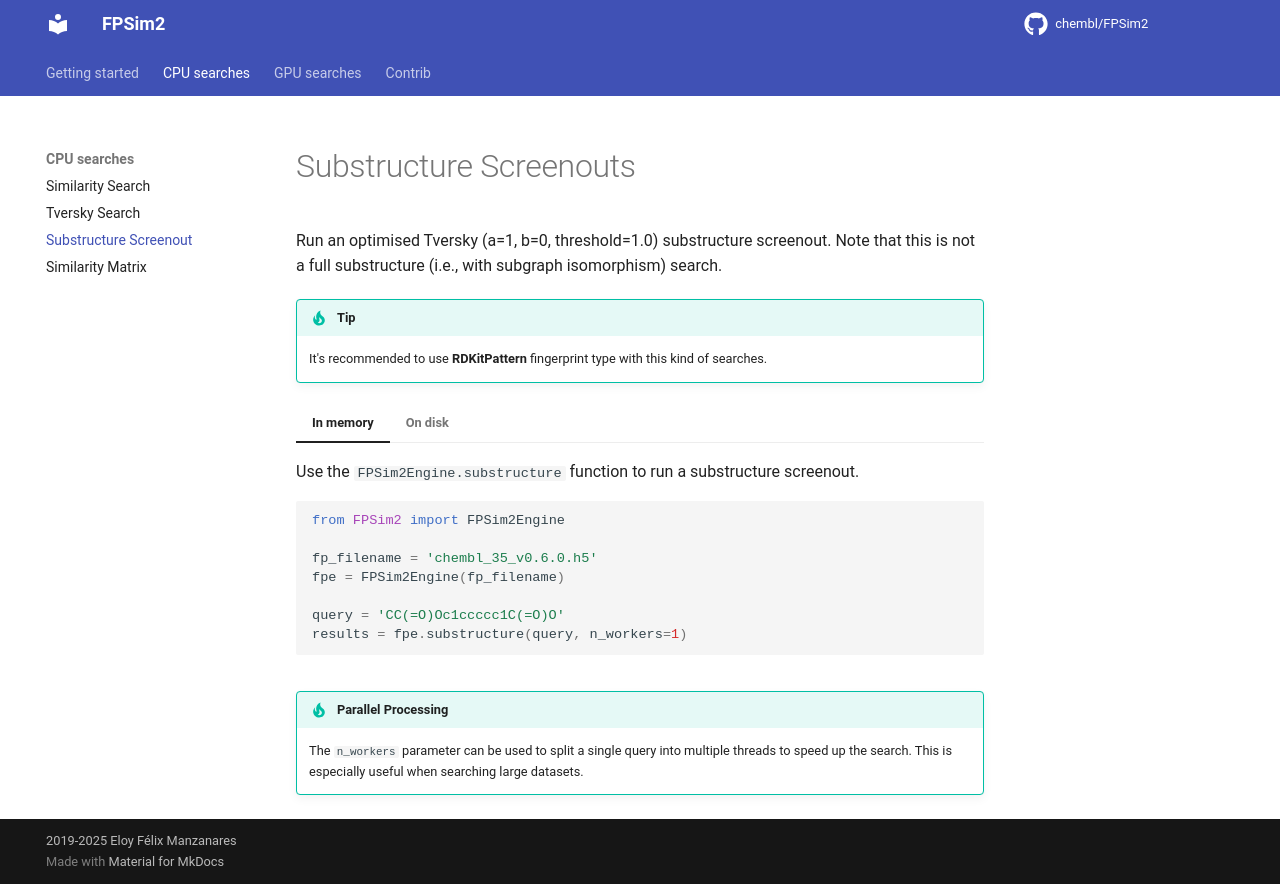

repository: chembl/FPSim2 · page: user_guide/subs_screenout/index.html · generator: mkdocs

# Substructure Screenouts

Run an optimised Tversky (a=1, b=0, threshold=1.0) substructure screenout. Note that this is not a full substructure (i.e., with subgraph isomorphism) search.

!!! tip
    It's recommended to use **RDKitPattern** fingerprint type with this kind of searches.

=== "In memory"
    Use the `FPSim2Engine.substructure` function to run a substructure screenout.
    ```python
    from FPSim2 import FPSim2Engine

    fp_filename = 'chembl_35_v0.6.0.h5'
    fpe = FPSim2Engine(fp_filename)

    query = 'CC(=O)Oc1ccccc1C(=O)O'
    results = fpe.substructure(query, n_workers=1)
    ```

=== "On disk"
    Use the `FPSim2Engine.on_disk_substructure` function to run substructure screenouts on disk. This method is much slower but suitable when working with databases larger than available RAM. To use **ONLY** if the dataset doesn't fit in memory.

    ```python
    from FPSim2 import FPSim2Engine

    fp_filename = 'chembl_35_v0.6.0.h5'
    fpe = FPSim2Engine(fp_filename, in_memory_fps=False)

    query = 'CC(=O)Oc1ccccc1C(=O)O'
    results = fpe.on_disk_substructure(query, n_workers=1)
    ```





!!! tip "Parallel Processing"
    The `n_workers` parameter can be used to split a single query into multiple threads to speed up the search. This is especially useful when searching large datasets.
